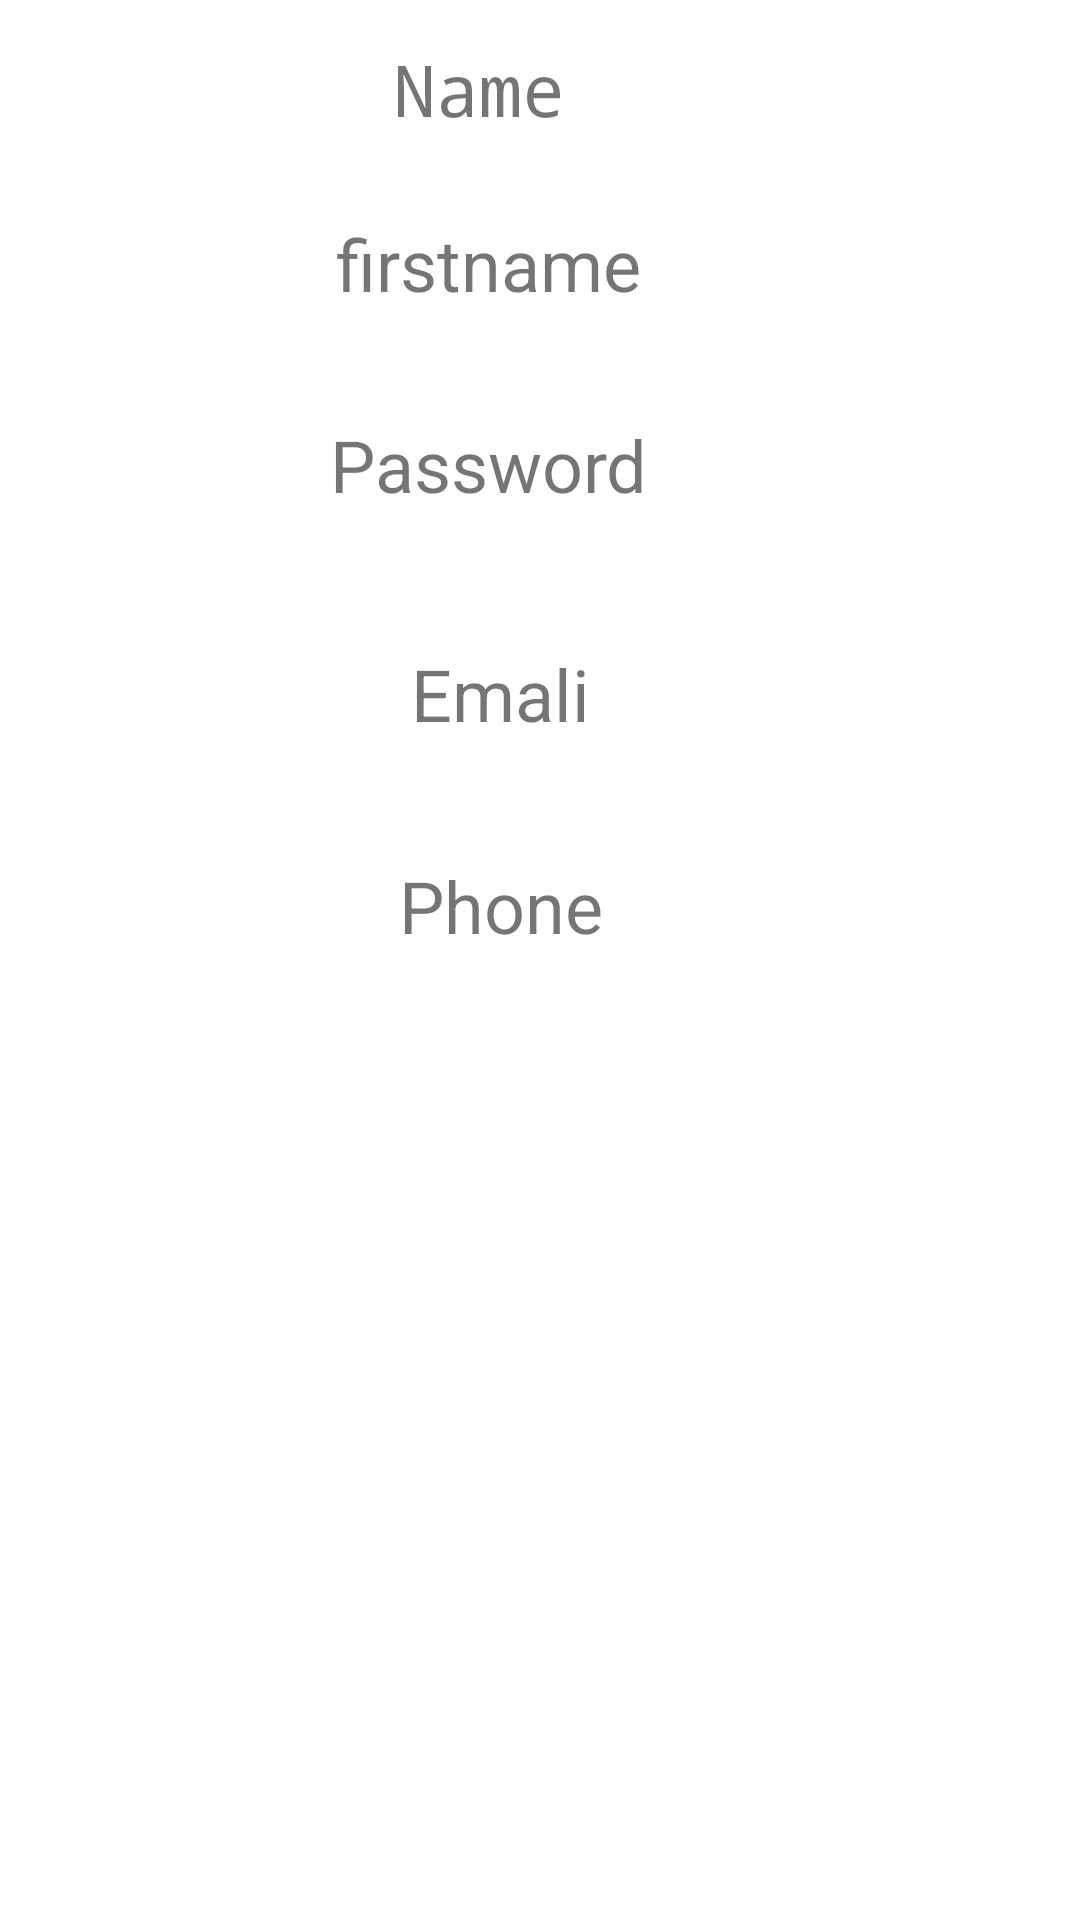

Layout XML and referenced resources for this Android screen:
<!-- AndroidManifest.xml: application theme Theme.My_Lesson2 -->
<!-- res/layout/activity_name.xml -->
<?xml version="1.0" encoding="utf-8"?>
<androidx.constraintlayout.widget.ConstraintLayout xmlns:android="http://schemas.android.com/apk/res/android"
    xmlns:app="http://schemas.android.com/apk/res-auto"
    xmlns:tools="http://schemas.android.com/tools"
    android:layout_width="match_parent"
    android:layout_height="match_parent"
    tools:context=".NameActivity">

    <TextView
        android:id="@+id/nameText"
        android:layout_width="wrap_content"
        android:layout_height="wrap_content"
        android:fontFamily="monospace"
        android:text="Name"
        android:textSize="24sp"
        app:layout_constraintBottom_toBottomOf="parent"
        app:layout_constraintEnd_toEndOf="parent"
        app:layout_constraintHorizontal_bias="0.433"
        app:layout_constraintStart_toStartOf="parent"
        app:layout_constraintTop_toTopOf="parent"
        app:layout_constraintVertical_bias="0.022" />

    <TextView
        android:id="@+id/firstData"
        android:layout_width="wrap_content"
        android:layout_height="wrap_content"
        android:text="firstname"
        android:textSize="24sp"
        app:layout_constraintBottom_toBottomOf="parent"
        app:layout_constraintEnd_toEndOf="parent"
        app:layout_constraintHorizontal_bias="0.433"
        app:layout_constraintStart_toStartOf="parent"
        app:layout_constraintTop_toBottomOf="@+id/nameText"
        app:layout_constraintVertical_bias="0.046" />

    <TextView
        android:id="@+id/passwordText"
        android:layout_width="wrap_content"
        android:layout_height="wrap_content"
        android:text="Password"
        android:textSize="24sp"
        app:layout_constraintBottom_toBottomOf="parent"
        app:layout_constraintEnd_toEndOf="parent"
        app:layout_constraintHorizontal_bias="0.433"
        app:layout_constraintStart_toStartOf="parent"
        app:layout_constraintTop_toBottomOf="@+id/firstData"
        app:layout_constraintVertical_bias="0.069" />

    <TextView
        android:id="@+id/emailData"
        android:layout_width="wrap_content"
        android:layout_height="wrap_content"
        android:layout_marginTop="32dp"
        android:text="Emali"
        android:textSize="24sp"
        app:layout_constraintBottom_toBottomOf="parent"
        app:layout_constraintEnd_toEndOf="parent"
        app:layout_constraintHorizontal_bias="0.456"
        app:layout_constraintStart_toStartOf="parent"
        app:layout_constraintTop_toBottomOf="@+id/passwordText"
        app:layout_constraintVertical_bias="0.03" />

    <TextView
        android:id="@+id/phoneData"
        android:layout_width="wrap_content"
        android:layout_height="wrap_content"
        android:text="Phone"
        android:textSize="24sp"
        app:layout_constraintBottom_toBottomOf="parent"
        app:layout_constraintEnd_toEndOf="parent"
        app:layout_constraintHorizontal_bias="0.456"
        app:layout_constraintStart_toStartOf="parent"
        app:layout_constraintTop_toBottomOf="@+id/emailData"
        app:layout_constraintVertical_bias="0.106" />
</androidx.constraintlayout.widget.ConstraintLayout>
<!-- resources referenced by this layout -->
<resources>
  <style name="Theme.My_Lesson2" parent="Theme.MaterialComponents.DayNight.DarkActionBar">
          
          <item name="colorPrimary">@color/purple_500</item>
          <item name="colorPrimaryVariant">@color/purple_700</item>
          <item name="colorOnPrimary">@color/white</item>
          
          <item name="colorSecondary">@color/teal_200</item>
          <item name="colorSecondaryVariant">@color/teal_700</item>
          <item name="colorOnSecondary">@color/black</item>
          
          <item name="android:statusBarColor" tools:targetApi="l">?attr/colorPrimaryVariant</item>
          
      </style>
  <!-- not gathered from this repository: default colours our renderer supplied (Android Studio template values) -->
  <color name="purple_500">#FF6200EE</color>
  <color name="purple_700">#FF3700B3</color>
  <color name="teal_200">#FF03DAC5</color>
  <color name="teal_700">#FF018786</color>
  <color name="black">#FF000000</color>
  <color name="white">#FFFFFFFF</color>
</resources>
